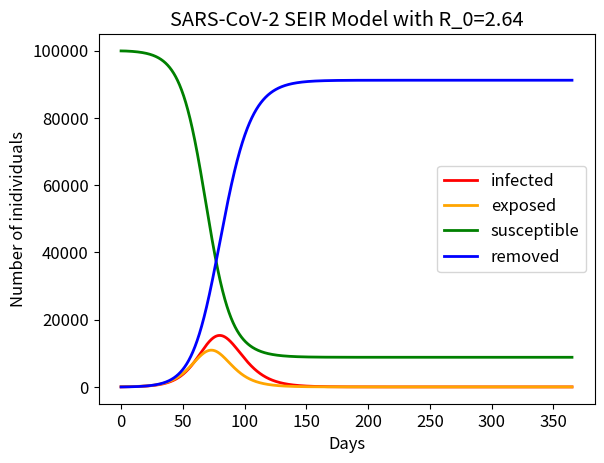
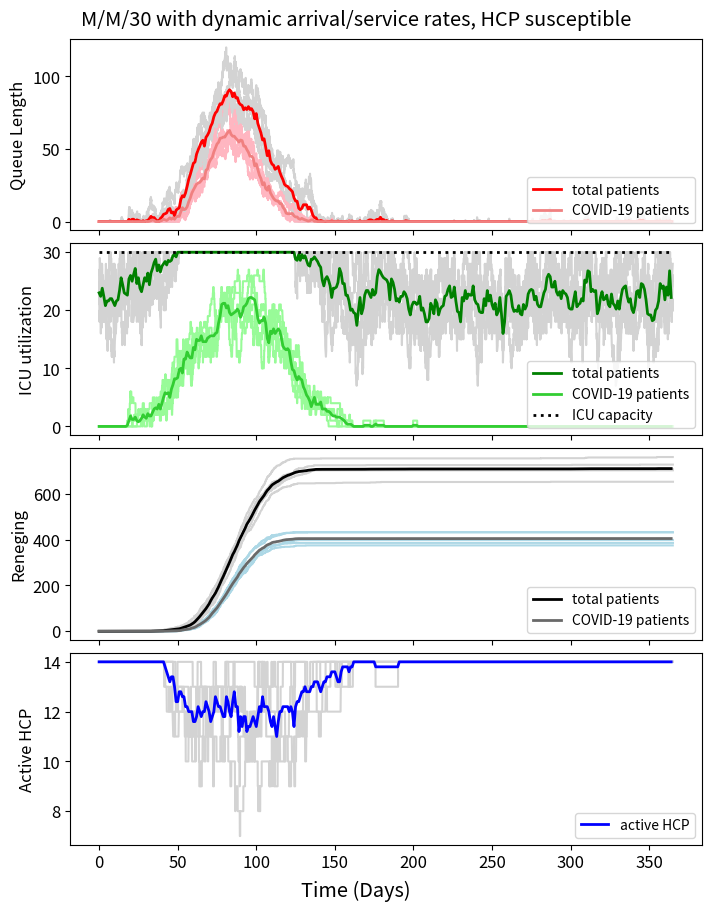

These charts were generated, in order, by the following Python code:
# ICU PREPAREDNESS SIMULATOR 2.1-------------------------------------

# imports
import numpy as np
import math
import matplotlib.pyplot as plt
import pandas as pd

plt.rcParams.update({'font.size': 12})
#---------------------------------------------------------------------
# PRELIMINARY FUNCTIONS
# Budget operations calculator

# Function to find linear combinations of HCP and beds given a fixed budget
def get_budget_options(U, a, b):
  # Get max values for budget
  HCP_max = int(U/a)
  n_max = int(U/b)

  budget_array = []
  # Build array of pairs
  for i in range(n_max - 1):
    inner_vec = []
    for j in range(HCP_max - 1):
      pair = (i+1,j+1)
      inner_vec.append(pair)
    budget_array.append(inner_vec)

  return budget_array

# Parameter initializations

# Resources                # Description
U = 2.6 * 10**7            # Hospital budget in USD (total expense = $26 million)
a = 3.0 * 10**5            # Average HCP yearly salary ($300,000)
b = 1.25 * 10**5           # Average cost of one ICU bed for a year ($125,000)
c = 0.35                   # Percent of budget spent on constant costs (Utilities, maintenence)
d = 0.27                   # Percent of budget spent on nursing personnel

# Get combinations based on allotted budget
budget_array = get_budget_options((1-c-d)*U, a, b)

# Rates
lmbda = 7            # Baseline arrival rate of patients to ICU
mu_1 = 1/3.3         # Departure rate of baseline (non infectious) patients from ICU (1/recovery)
mu_2 = 1/8.0         # Departure rate of COVID-19 (infectious) patients from ICU (1/recovery)
rho_1 = 1/20         # Departure rate of baseline patients from the queue (renege)
rho_2 = 1/20         # Departure rate of COVID-19 patients from the queue (renege)
eta = 0.020          # Rate at which HCP becomes infected in the workplace
nu = 1/6             # Rate at which infected HCP recover/return to work

# Proportions
mort_ICU = 0.245           # Proportion of baseline patients who perish in the ICU- Kim et al. (2021), Vincent et al. (2020)
mort_Q = 0.507             # Proportion of baseline patients who perish in the queue- Boumendil et al. (2012)
mort_ICU_19 = 0.245        # Proportion of COVID-19 patients who perish in the ICU- !NEEDS REF
mort_Q_19 = 0.507          # Proportion of COVID-19 patients who perish in the queue- !NEEDS REF
crit = 0.00102             # Proportion of infected indiviuals requiring ICU- Moon et al., (2022)
r =  1/9.5                 # Threshold ratio of HCP to beds (servers)

# SEIR parameters - Original Wuhan
beta = 0.0000033    # contact rate between susceptibles and infectives
gamma = 1/5.2       # reciprocal of mean exposed period (5.2 days)
alpha = 1/8         # reciprocal of mean recovery period (8 days)
tt = 6              # number of time steps per day (~4 hour time steps)

# Miscellaneous
N = 1*10**5                       # population size (urban setting baseline)
M = 5                            # Number of sample paths
T = 365                           # Time (days)
t_ints = list(range(0,T,1))       # Averaging function time intervals
x = np.linspace(0, T, T*tt + 1)   # SEIR timescale variable

# Set and Get Functions

# Function to check the current number of infected individuals
def check_I(current_t):
  l_point = 0

  for time in x:
    if time <= current_t:
      l_point = time
    else:
      break

  index = np.where(x == time)[0][0]
  num = I[index]

  return num

# Function to check the current arrival rate
def check_lambda(t, lmbda):
  return lmbda + crit*check_I(t)

# Function to check the current ICU departure rates
#   i = total # patients in ICU, j = # infectious
def check_mu(i, j, n_current, mu_1, mu_2):
  if i <= 0:
    return 0
  else:             # revisit this choice (what if we are over capacity?)
    mu_1_t = (i-j)*mu_1
    mu_2_t = j*mu_2

  return mu_1_t + mu_2_t


# Function to check the current queue departure rate
#   i = total patients in queue (X_occ length)
#   j = infectious patients in queue (X_occ sum)
def check_rho(X_occ, rho_1, rho_2):
  i = len(X_occ)
  j = sum(X_occ)
  if i+j <= 0:
    return 0
  else:
    rho_1_t = i*rho_1
    rho_2_t = j*rho_2

  return rho_1_t + rho_2_t

# Function to check the current HCP infection rate
#   i = number of infectious patients
#   H = number of clinicians on staff
def check_eta(i, H, eta):
  if i > 0 and H > 0:
    return i*eta
  else:
    return 0

# Function to check the current HCP return rate
#   i = number of infected HCP
def check_nu(i, nu):
  if i <= 0:
    return 0
  else:
    return i*nu

# Function to check current unit capacity based on active HCP
def check_capacity(n, H, N_T, r):
  N_new = np.floor(H[-1]*(1/r))
  N_update = np.min((N_new, n))
  N_T.append(N_update)

  return N_T

# Event Functions

# Simulated SEIR-pandemic
def SEIR(S_0, E_0, I_0, R_0, days, N): #Inputs are initial no. of patients and days to run

  #Calculating basic reproduction number
  R0 = round((N*beta)/(alpha),2)

  # Initialize lists to record number of patients in compartment at each time step
  S = [S_0]
  E = [E_0]
  I = [I_0]
  R = [R_0]

  # Begin for loop to iterate through each time step for duration of model
  for t in range(days*tt):

    # Implementing previous equations
    dS = (-beta*S[t]*I[t] + (alpha)*I[t]) / tt
    dE = (beta*S[t]*I[t] - gamma*E[t]) / tt
    dI = (gamma*E[t] -(alpha)*I[t]) / tt
    dR = (alpha)*I[t] / tt

    # Adding the condition that values must be non-negative to be recorded
    if E[t] + dE >= 0:
      E.append(E[t] + dE)
    else:
      E.append(0)

    if I[t] + dI >= 0:
      I.append(I[t] + dI)
    else:
      I.append(0)

    R.append(R[t] + dR)

    # N = S + E + I + R
    S.append(N - E[t] - I[t] - R[t])

  #Displaying a graph of the results
  x = np.linspace(0, days, days*tt + 1)
  plt.plot(x, I, label = "infected", linewidth=2.0, color="red")
  plt.plot(x, E, label = "exposed", linewidth=2.0, color="orange")
  plt.plot(x, S, label = "susceptible", linewidth=2.0, color="green")
  plt.plot(x, R, label = "removed", linewidth=2.0, color="blue")
  plt.title("SARS-CoV-2 SEIR Model with R_0="+str(R0))
  plt.xlabel("Days")
  plt.ylabel("Number of inidividuals")
  plt.legend()
  plt.show()

  return I

# Event 1: An arrival to the queue ***UPDATE COMPLETE
def arrival(t, n_current, X_occ, Z, F, H, J, q_D, q_D_F, icu_D):
  # Determine patient type------------------------------------------------------
  # Summing rate for infectious and non-infectious arrival
  non_inf = lmbda
  inf = crit*check_I(t)
  rate = non_inf + inf

  # Selection of patient type: 0 = non-infectious, 1 = infectious
  events = [0,1]
  probs = [non_inf/rate, inf/rate]
  y = np.random.choice(a=events, p=probs)
  #y = y.astype(int)

  # Determine where to send arrival
  if Z[-1] >= n_current:              # if all beds are at capacity
    X_occ.append(int(y))                   # the new arrival waits in the queue
    Z.append(int(Z[-1]))
    F.append(int(F[-1]))
    H.append(int(H[-1]))
    J.append(int(J[-1]))
    q_D.append(int(q_D[-1]))
    q_D_F.append(int(q_D_F[-1]))
    icu_D.append(int(icu_D[-1]))
  else:                               # otherwise there is an empty bed
    #X.append(int(X[-1]))
    Z.append(int(Z[-1]+1))            # add the new arrival to the open bed
    F.append(int(F[-1]+y))            # add value of rv to update infectious counts
    H.append(int(H[-1]))
    J.append(int(J[-1]))
    q_D.append(int(q_D[-1]))
    q_D_F.append(int(q_D_F[-1]))
    icu_D.append(int(icu_D[-1]))
  return X_occ, Z, F, H, J, q_D, q_D_F, icu_D

# Event 2: A departure from the queue (renege)  ***UPDATE COMPLETE
def q_depart(X_occ, Z, F, H, J, q_D, q_D_F, icu_D):
  # Determine patient type
  non_inf = len(X_occ) - sum(X_occ)
  inf = sum(X_occ)
  rate = non_inf + inf

  # Selection of patient type: 0 = non-infectious, 1 = infectious
  events = [0,1]
  probs = [non_inf/rate, inf/rate]
  y = np.random.choice(a=events, p=probs)

  if X_occ:                   # if there was someoine in the queue to begin with
    #X.append(int(X[-1]-1))        # reduce number in queue by 1
    X_occ.remove(y)                # removes first occurence of rv
    Z.append(int(Z[-1]))
    F.append(int(F[-1]))
    H.append(int(H[-1]))
    J.append(int(J[-1]))
    q_D.append(int(q_D[-1]+1))      # record one queue departure
    q_D_F.append(int(q_D_F[-1]+y))  # record patient type
    icu_D.append(int(icu_D[-1]))
  else:
    print("Something went wrong: the queue has negative people.")

  return X_occ, Z, F, H, J, q_D, q_D_F, icu_D

# Event 3: A departure from the ICU***************UPDATE COMPLETE
def icu_depart(n_current, X_occ, Z, F, H, J, q_D, q_D_F, icu_D):
  # Determine departing patient type
  non_inf = Z[-1] - F[-1]
  inf = F[-1]
  rate = non_inf + inf

  # Selection of departing patient type: 0 = non-infectious, -1 = infectious
  events = [0,-1]
  probs = [non_inf/rate, inf/rate]
  y = np.random.choice(a=events, p=probs)

  # potentially appending something here, but maybe not

  if X_occ and Z[-1] <= n_current:  # if there was someone waiting in the queue & max is not exceeded
    z = X_occ[0]               # next patient(value either 0 or 1)
    X_occ.remove(z)            # move the next person from the queue to the empty bed
    Z.append(int(Z[-1]))       # total number in ICU remains the same
    F.append(int(F[-1]+y+z))     # number of infectious patients updated based on next patient
    H.append(int(H[-1]))
    J.append(int(J[-1]))
    q_D.append(int(q_D[-1]))
    q_D_F.append(int(q_D_F[-1]))
    icu_D.append(int(icu_D[-1]+1))    # record one ICU departure
  else:                               # otherwise, if no one is in the queue
    Z.append(int(Z[-1]-1))            # reduce the number in the ICU by 1
    F.append(int(F[-1]+y))            # update no. infectious by depating patient type
    H.append(int(H[-1]))
    J.append(int(J[-1]))
    q_D.append(int(q_D[-1]))
    q_D_F.append(int(q_D_F[-1]))
    icu_D.append(int(icu_D[-1]+1))    # record one ICU departure
  return X_occ, Z, F, H, J, q_D, q_D_F, icu_D

# Event 4: A HCP becomes infected
def HCP_infect(X_occ, Z, F, H, J, q_D, q_D_F, icu_D):
  #X.append(int(X[-1]))
  Z.append(int(Z[-1]))
  F.append(int(F[-1]))
  H.append(int(H[-1]-1))        # reduce the number of active HCP by 1
  J.append(int(J[-1]+1))        # increase the number of infected HCP by 1
  q_D.append(int(q_D[-1]))
  q_D_F.append(int(q_D_F[-1]))
  icu_D.append(int(icu_D[-1]))
  return X_occ, Z, F, H, J, q_D, q_D_F, icu_D

# Event 5: A HCP recovers and returns to work
def HCP_return(X_occ, Z, F, H, J, q_D, q_D_F, icu_D):
  #X.append(int(X[-1]))
  Z.append(int(Z[-1]))
  F.append(int(F[-1]))
  H.append(int(H[-1]+1))        # increase the number of active HCP by 1
  J.append(int(J[-1]-1))        # reduce the number of infected HCP by 1
  q_D.append(int(q_D[-1]))
  q_D_F.append(int(q_D_F[-1]))
  icu_D.append(int(icu_D[-1]))
  return X_occ, Z, F, H, J, q_D, q_D_F, icu_D

# Finding times and averages

# Function which finds the average value of each randomized run at uniform timesteps in [0,T].
def find_avg_run(t,X):
  avg_X = []

  for time in t_ints:

    X_vals = []

    for row in t:

      k = 0
      r_point = 0

      while row[k] <= time:
        r_point = row[k]
        k += 1

      x_index = t.index(row)
      y_index = row.index(r_point)
      X_vals.append(X[x_index][y_index])

    avg = np.mean(X_vals)
    avg_X.append(avg)

  return avg_X

# Function to find the peak of the infection wave
def find_peak(x, I):
  max = -1
  for i in I:
    if i > max:
      max = i
    else:
      max = max

  max_index = I.index(max)
  t_max = x[max_index]
  return t_max

# function to average the number of queue departures/deaths
def get_mortality_stats(run_q_D):
  entries = []                          # empty list for grabbing last entry of run

  for i in range(M):                    # for each run
    entries.append(run_q_D[i][-1])      # append the last entry of the run

  avg = np.mean(entries)
  #print('Queue departure average: '+str(avg))

  std = np.std(entries)
  #print('Proportion of mortality: '+str(mort_Q))

  U_mort_mean = mort_Q * avg
  #print('Reported untreated deaths: '+str(U_mort_mean))

  U_mort_std = mort_Q * std

  return U_mort_mean, U_mort_std

# Function to find the (beds/hcp combo) minimizer of queue deaths
def find_mort_min(U_mort_avg):
  x_star = np.argmin(U_mort_avg)
  return x_star

#---------------------------------------------------------------------
# SIMULATOR LOOP

# SEIR model
# Seeding S, E, I, R
E_0 = 0.001*N      # 0.1% of population exposed
S_0 = N - E_0
I_0 = 0
R_0 = 0

# Implmenting model: S_0, E_0, I_0, days
I = SEIR(S_0, E_0, I_0, R_0, T, N)

# SINGLE SCENARIO MODEL
def single_model(H, n, lmbda, mu_1, mu_2, rho_1, rho_2, eta, nu, ratio):
  fig, ax = plt.subplots(nrows=4,ncols=1, sharex=True, layout='constrained')

  # Single scenario cell- fixed HCP and n
  H_current = H
  n_current = n

  # Print baseline traffic density lambda/(n x mu)
  traffic = lmbda/(n_current*mu_1)
  print('The baseline traffic density is '+str(traffic)+'%')

  # Initializing empty arrays for tracking all sample runs
  run_t = []
  run_X = []
  run_C = []
  run_Z = []
  run_F = []
  run_H = []
  run_J = []
  run_q_D = []
  run_q_D_F = []
  run_icu_D = []
  run_N_T = []

  for i in range (M):
    # Seeding initial conditions
    # Queue placeholder
    X_occ = []

    # Initial condition values
    t_0 = 0                                                   # Current time
    X_0 = len(X_occ)                                          # Number in queue
    C_0 = sum(X_occ)                                          # Number COVID-19 patients in queue
    Z_0 = np.min((math.ceil(traffic*n_current), n_current))   # Number in ICU (seeding at expected traffic density occupancy)
    F_0 = 0                                                   # Number of infectious (COVID-19) patients in ICU
    H_0 = H_current                                           # Number of active HCP
    J_0 = 0                                                   # Nubmber of inactive HCP
    q_D_0 = 0                                                 # Number of queue departures (untreated)
    q_D_F_0 = 0                                               # Number of queue departures who were infectious
    icu_D_0 = 0                                               # Number of ICU departures (treated)
    n_0 = n_current                                           # Current ICU size maximum

    # Queue placeholder
    X_occ = []

    # Initializing list forms with initial conditions
    t = [t_0]                 # time stamp list
    X = [X_0]                 # Number in queue at time t
    C = [C_0]                 # Number COVID-19 patients in queue at time t
    Z = [Z_0]                 # Number of total patients in ICU at time t
    F = [F_0]                 # Number of infectious patients i ICU at time t
    H = [H_0]                 # Number of active HCP at time t
    J = [J_0]                 # Number of inactive HCP at time t
    q_D = [q_D_0]             # Number of queue departures at time t (untreated)
    q_D_F = [q_D_F_0]         # Number of queue departures who were infectious
    icu_D = [icu_D_0]         # Number of ICU departures at time t (treated)
    N_T = [n_0]               # Current ICU size maximum at time t


    # While the current time is less than the end time
    while t[-1] < T:

      # Check capacity of the unit based on active HCP
      N_T = check_capacity(n_current, H, N_T, ratio)

      # Find the time that the next event occurs
      # Check all rates
      lmbda_t = check_lambda(t[-1], lmbda)
      mu_t = check_mu(Z[-1],F[-1],N_T[-1], mu_1, mu_2)
      rho_t = check_rho(X_occ, rho_1, rho_2)
      eta_t = check_eta(F[-1],H[-1], eta)
      nu_t = check_nu(J[-1], nu)

      # Total rate
      rate = lmbda_t + mu_t + rho_t + eta_t + nu_t

      # Time update
      delta = np.random.exponential(scale=1/rate,size=1)
      t.append(float(t[-1] + delta))

      # Determine which event occurs at updated time
      events = [1, 2, 3, 4, 5]
      probs = [lmbda_t/rate, rho_t/rate, mu_t/rate, eta_t/rate, nu_t/rate]
      Y = np.random.choice(a=events, p=probs)

      # Event occurence
      if Y == 1:
        X_occ, Z, F, H, J, q_D, q_D_F, icu_D = arrival(t[-1], N_T[-1], X_occ, Z, F, H, J, q_D, q_D_F, icu_D)
      elif Y == 2:
        X_occ, Z, F, H, J, q_D, q_D_F, icu_D = q_depart(X_occ, Z, F, H, J, q_D, q_D_F, icu_D)
      elif Y == 3:
        X_occ, Z, F, H, J, q_D, q_D_F, icu_D = icu_depart(N_T[-1], X_occ, Z, F, H, J, q_D, q_D_F, icu_D)
      elif Y == 4:
        X_occ, Z, F, H, J, q_D, q_D_F, icu_D = HCP_infect(X_occ, Z, F, H, J, q_D, q_D_F, icu_D)
      elif Y == 5:
        X_occ, Z, F, H, J, q_D, q_D_F, icu_D = HCP_return(X_occ, Z, F, H, J, q_D, q_D_F, icu_D)
      else:
        print("Something went wrong. :c")

      # Determine length of queue
      X.append(len(X_occ))

      # Determine number of infectious patients in queue
      C.append(sum(X_occ))

    # Record run
    run_t.append(t)
    run_X.append(X)
    run_C.append(C)
    run_Z.append(Z)
    run_F.append(F)
    run_H.append(H)
    run_q_D.append(q_D)
    run_q_D_F.append(q_D_F)
    run_N_T.append(N_T)

    # Graph run
    ax[0].plot(t,X, color='lightgray')
    ax[0].plot(t,C, color='lightpink')
    ax[1].plot(t,Z, color='lightgray')
    ax[1].plot(t,F, color='palegreen')
    ax[2].plot(t,q_D, color='lightgray')
    ax[2].plot(t,q_D_F, color='lightblue')
    ax[3].plot(t,H, color='lightgray')

  # Calculating the average run
  X_avg = find_avg_run(run_t, run_X)
  C_avg = find_avg_run(run_t, run_C)
  Z_avg = find_avg_run(run_t, run_Z)
  F_avg = find_avg_run(run_t, run_F)
  H_avg = find_avg_run(run_t, run_H)
  q_D_avg = find_avg_run(run_t, run_q_D)
  q_D_F_avg = find_avg_run(run_t, run_q_D_F)
  N_T_avg = find_avg_run(run_t, run_N_T)

  # Plotting average run
  ax[0].plot(t_ints, X_avg, color='red', linewidth = 2, label='total patients')
  ax[0].plot(t_ints, C_avg, color='lightcoral', linewidth = 2, label='COVID-19 patients')
  ax[1].plot(t_ints, Z_avg, color='green', linewidth = 2, label='total patients')
  ax[1].plot(t_ints, F_avg, color='limegreen', linewidth = 2, label='COVID-19 patients')
  ax[1].plot(t_ints, N_T_avg, 'k:', linewidth = 2, label='ICU capacity')
  ax[2].plot(t_ints, q_D_avg, color='black', linewidth = 2, label='total patients')
  ax[2].plot(t_ints, q_D_F_avg, color='dimgray', linewidth = 2, label='COVID-19 patients')
  ax[3].plot(t_ints, H_avg, color='blue', linewidth = 2, label='active HCP')

  """
  #Displaying the ICU capacity
  N_lin = [n_current] * len(t_ints)
  ax[1].plot(t_ints, N_lin, 'k:')"""

  # Graph Displays
  fig.suptitle('M/M/'+str(n_current)+' with dynamic arrival/service rates, HCP susceptible')
  fig.supxlabel('Time (Days)')

  ax[0].set_ylabel('Queue Length')
  ax[1].set_ylabel('ICU utilization')
  ax[2].set_ylabel('Reneging')
  ax[3].set_ylabel('Active HCP')

  ax[0].legend(loc='lower right', fontsize='small')
  ax[1].legend(loc='lower right', fontsize='small')
  ax[2].legend(loc='lower right', fontsize='small')
  ax[3].legend(loc='lower right', fontsize='small')

  #fig.tight_layout()
  fig.set_size_inches(7,9)
  plt.show()

  mean, stdev = get_mortality_stats(run_q_D)
  U_mort_avg = mean
  U_mort_std = stdev

  return float(U_mort_avg), float(U_mort_std)

# MULTI SCENARIO MODEL
def multi_model(U, a, b, mu_1, mu_2, eta, nu):
  # Get combinations based on allotted budget
  budget_array = get_budget_options(U, a, b)

  # Initializing logs of untreated deaths per budget option
  U_mort_avg = np.zeros((int(U/b),int(U/a)))      # dimension (n x H)
  U_mort_std = np.zeros((int(U/b),int(U/a)))    # dimension (n x H)

  # Per budget scenario
  for row in budget_array:
    for pair in row:
      # Establishing the current scenario
      n_current = pair[0]
      H_current = pair[1]

      # Pre-pandemic traffic density
      traffic = lmbda/(n_current*mu_1)

      # Initializing empty arrays for tracking all sample runs
      run_t = []
      run_X = []
      run_C = []
      run_Z = []
      run_F = []
      run_H = []
      run_J = []
      run_q_D = []
      run_q_D_F = []
      run_icu_D = []
      run_N_T = []

      # For each sample run
      for i in range (M):
        # Seeding initial conditions
        # Queue placeholder
        X_occ = []

        # Initial condition values
        t_0 = 0                                                   # Current time
        X_0 = len(X_occ)                                          # Number in queue
        C_0 = sum(X_occ)                                          # Number COVID-19 patients in queue
        Z_0 = np.min((math.ceil(traffic*n_current), n_current))   # Number in ICU (seeding at expected traffic density occupancy)
        F_0 = 0                                                   # Number of infectious (COVID-19) patients in ICU
        H_0 = H_current                                           # Number of active HCP
        J_0 = 0                                                   # Number of inactive HCP
        q_D_0 = 0                                                 # Number of queue departures (untreated)
        q_D_F_0 = 0                                               # Number of queue departures who were infectious
        icu_D_0 = 0                                               # Number of ICU departures (treated)
        n_0 = n_current                                           # Current ICU size maximum

        # Queue placeholder
        X_occ = []

        # Initializing list forms with initial conditions
        t = [t_0]                 # time stamp list
        X = [X_0]                 # Number in queue at time t
        C = [C_0]                 # Number COVID-19 patients in queue at time t
        Z = [Z_0]                 # Number of total patients in ICU at time t
        F = [F_0]                 # Number of infectious patients i ICU at time t
        H = [H_0]                 # Number of active HCP at time t
        J = [J_0]                 # Number of inactive HCP at time t
        q_D = [q_D_0]             # Number of queue departures at time t (untreated)
        q_D_F = [q_D_F_0]         # Number of queue departures who were infectious
        icu_D = [icu_D_0]         # Number of ICU departures at time t (treated)
        N_T = [n_0]               # Current ICU size maximum at time t


        # While the current time is less than the end time
        while t[-1] < T:

          # Check capacity of the unit based on active HCP
          N_T = check_capacity(n_current, H, N_T, r)

          # Find the time that the next event occurs
          # Check all rates
          lmbda_t = check_lambda(t[-1], lmbda)
          mu_t = check_mu(Z[-1],F[-1],N_T[-1], mu_1, mu_2)
          rho_t = check_rho(X_occ, rho_1, rho_2)
          eta_t = check_eta(F[-1],H[-1], eta)
          nu_t = check_nu(J[-1], nu)

          # Total rate
          rate = lmbda_t + mu_t + rho_t + eta_t + nu_t

          # Time update
          delta = np.random.exponential(scale=1/rate,size=1)
          t.append(float(t[-1] + delta))

          # Determine which event occurs at updated time
          events = [1, 2, 3, 4, 5]
          probs = [lmbda_t/rate, rho_t/rate, mu_t/rate, eta_t/rate, nu_t/rate]
          Y = np.random.choice(a=events, p=probs)

          # Event occurence
          if Y == 1:
            X_occ, Z, F, H, J, q_D, q_D_F, icu_D = arrival(t[-1], N_T[-1], X_occ, Z, F, H, J, q_D, q_D_F, icu_D)
          elif Y == 2:
            X_occ, Z, F, H, J, q_D, q_D_F, icu_D = q_depart(X_occ, Z, F, H, J, q_D, q_D_F, icu_D)
          elif Y == 3:
            X_occ, Z, F, H, J, q_D, q_D_F, icu_D = icu_depart(N_T[-1], X_occ, Z, F, H, J, q_D, q_D_F, icu_D)
          elif Y == 4:
            X_occ, Z, F, H, J, q_D, q_D_F, icu_D = HCP_infect(X_occ, Z, F, H, J, q_D, q_D_F, icu_D)
          elif Y == 5:
            X_occ, Z, F, H, J, q_D, q_D_F, icu_D = HCP_return(X_occ, Z, F, H, J, q_D, q_D_F, icu_D)
          else:
            print("Something went wrong. :c")

          # Determine length of queue
          #X.append(len(X_occ))

          # Determine number of infectious patients in queue
          #C.append(sum(X_occ))

        # Record run
        #run_t.append(t)
        #run_X.append(X)
        #run_C.append(C)
        #run_Z.append(Z)
        #run_F.append(F)
        #run_H.append(H)
        run_q_D.append(q_D)
        #run_q_D_F.append(q_D_F)
        #run_N_T.append(N_T)

      # Calculating average accumulation & stdev of untreated deaths for the given pair
      mean, stdev = get_mortality_stats(run_q_D)
      U_mort_avg[n_current,H_current] = mean
      U_mort_std[n_current,H_current] = stdev

  return U_mort_avg, U_mort_std

#------------------------------------------------------------------------------------------------
# Sensitivity analysis...

#-----------------------------------------------------------------------------------------------
# Testing area
single_model(14, 30, 6.5, 1/3.4, 1/8, 1/10, 1/10, 0.02, 1/7, 1/8)